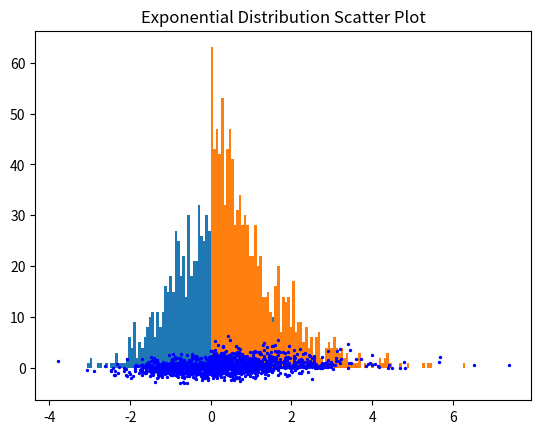

Write the Python code that produced this figure.
#!/usr/bin/env python
# coding: utf-8

# In[73]:


#enable the use of matplotlib
import numpy as np
import scipy.stats
import matplotlib.pyplot as plt

#create normal and exponential data points
y_norm = np.random.normal(0, 1, 1000)
x_norm = np.random.normal(0, 1, 1000)
y_exp = np.random.exponential(1, 1000)
x_exp = np.random.exponential(1, 1000)

#plot normal distribution histogram and scatter plot
plt.hist(y_norm,bins=100)
plt.title("Normal Distribution")
plt.show()
plt.scatter(x_norm,y_norm,c='b',s=2)
plt.title("Normal Distribution Scatter Plot")
plt.show()
#plot exponential distribution histogram and scatter plot
plt.hist(y_exp,bins=100)
plt.title("Exponential Distribution")
plt.show()
plt.scatter(x_exp,y_exp,c='b',s=2)
plt.title("Exponential Distribution Scatter Plot")
plt.show()


# In[ ]:





# In[ ]:





# In[ ]:





# In[ ]:




